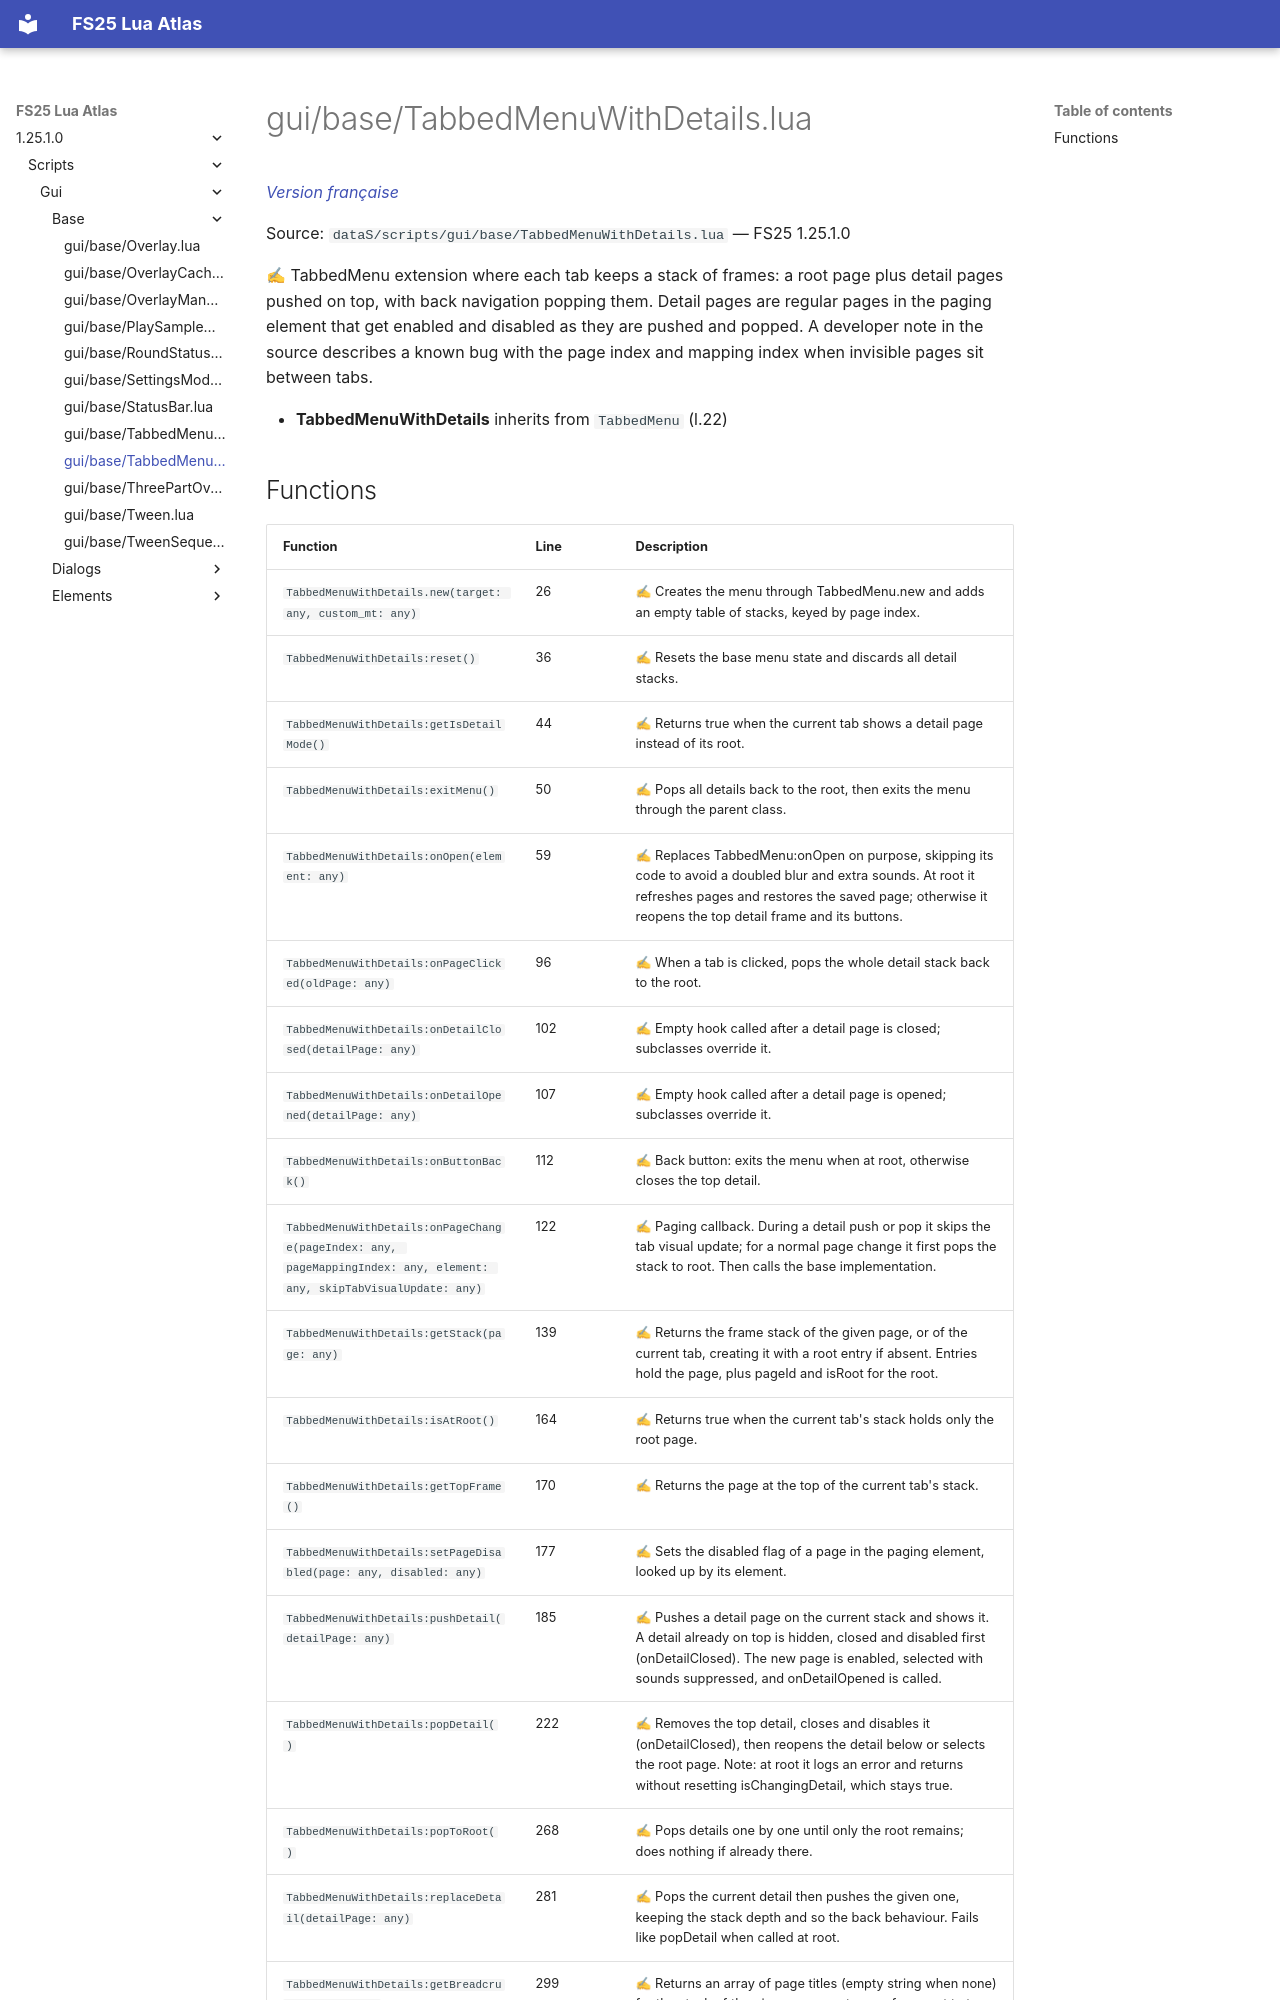

repository: Tim0219800/fs25-lua-atlas · page: 1.25.1.0/scripts/gui/base/TabbedMenuWithDetails.html · generator: mkdocs

# gui/base/TabbedMenuWithDetails.lua

*[Version française](../../../fr/scripts/gui/base/TabbedMenuWithDetails.md)*

Source: `dataS/scripts/gui/base/TabbedMenuWithDetails.lua` — FS25 1.25.1.0

✍ TabbedMenu extension where each tab keeps a stack of frames: a root page plus detail pages pushed on top, with back navigation popping them. Detail pages are regular pages in the paging element that get enabled and disabled as they are pushed and popped. A developer note in the source describes a known bug with the page index and mapping index when invisible pages sit between tabs.

- **TabbedMenuWithDetails** inherits from `TabbedMenu` (l.22)
